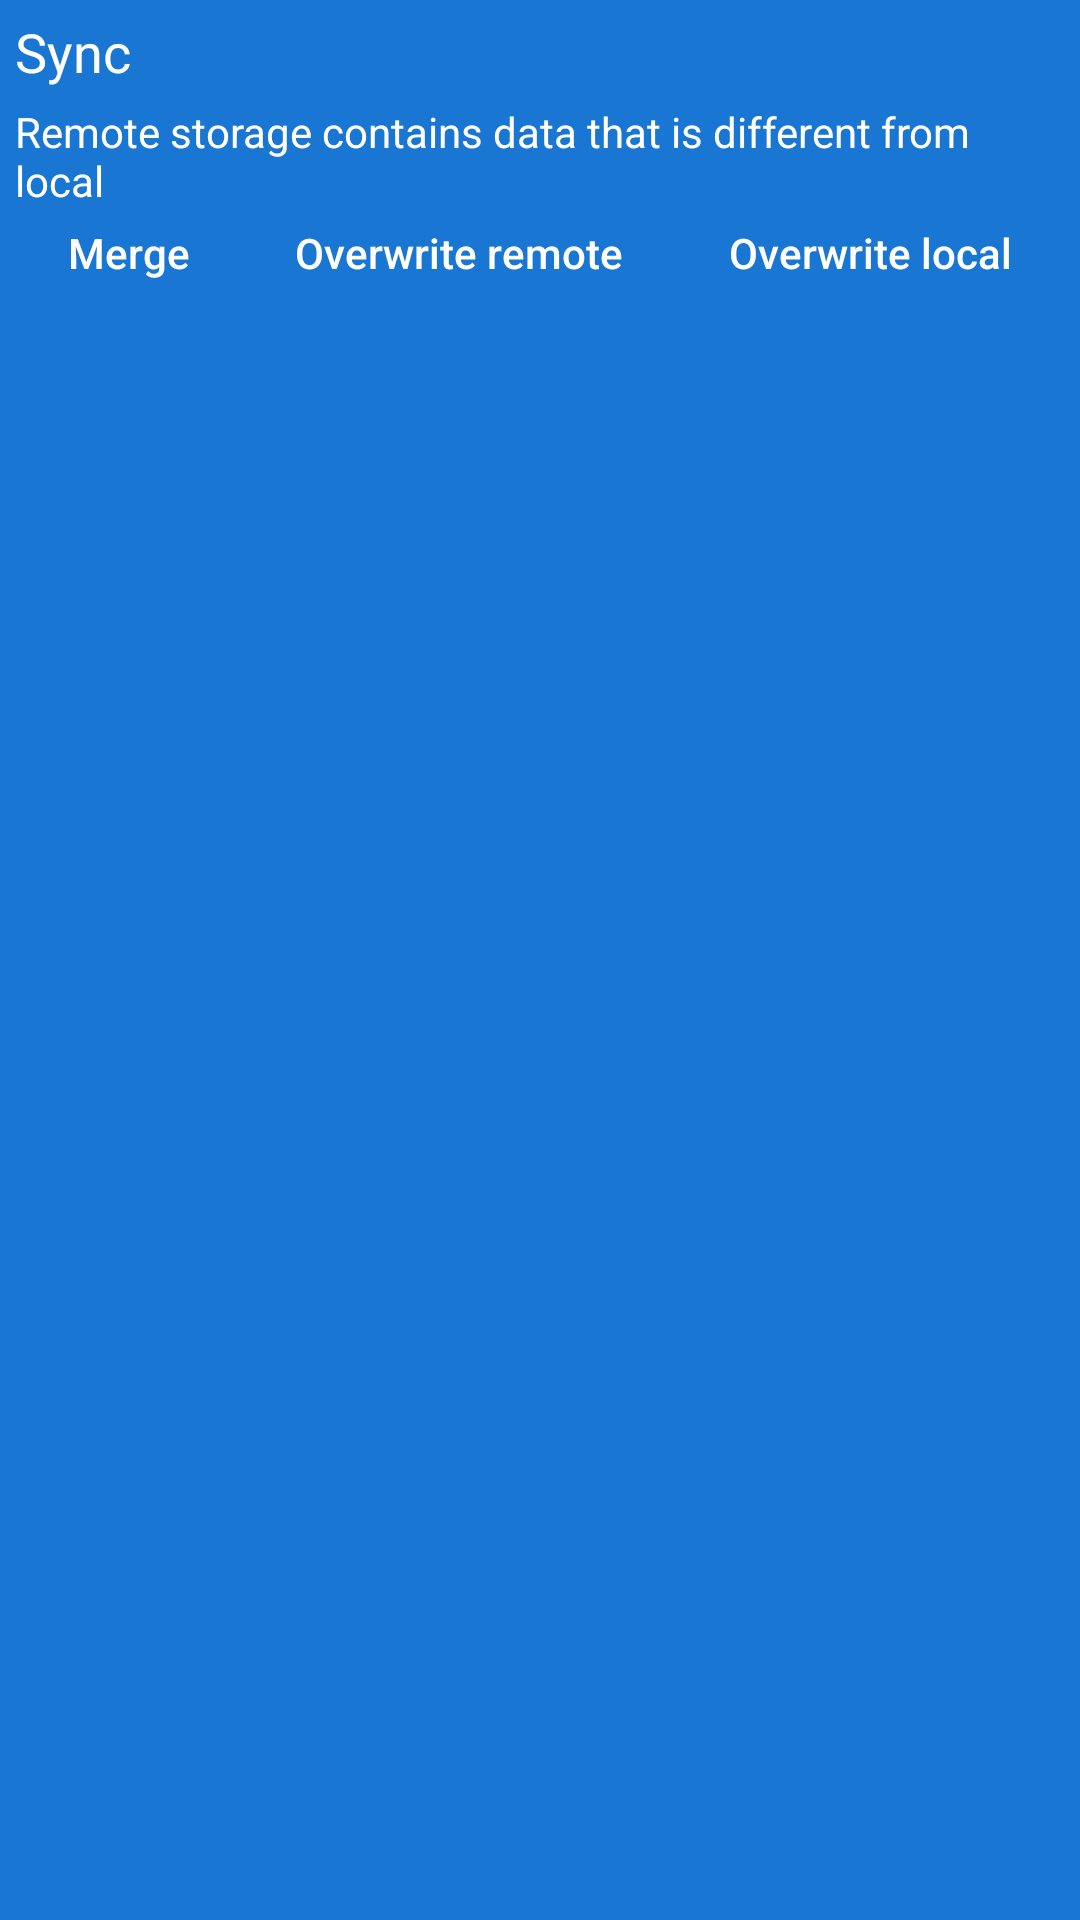

This screen was rendered from an Android layout file. Write that file and the resources it references.
<!-- AndroidManifest.xml: application theme AppTheme -->
<!-- res/layout/dialog_select_sync_action.xml -->
<?xml version="1.0" encoding="utf-8"?>
<LinearLayout
    xmlns:android="http://schemas.android.com/apk/res/android"
    xmlns:app="http://schemas.android.com/apk/res-auto"
    android:orientation="vertical"
    android:layout_width="match_parent"
    android:layout_height="wrap_content"
    android:padding="5dp"
    app:behavior_hideable="true"
    app:layout_behavior="android.support.design.widget.BottomSheetBehavior">

    <TextView
        android:layout_width="match_parent"
        android:layout_height="wrap_content"
        android:text="@string/sync"
        android:textSize="18sp"
        android:layout_marginBottom="5dp"/>

    <TextView
        android:layout_width="match_parent"
        android:layout_height="wrap_content"
        android:text="Remote storage contains data that is different from local"
        android:layout_marginBottom="5dp"/>

    <LinearLayout
        android:layout_width="match_parent"
        android:layout_height="wrap_content"
        android:orientation="horizontal">

        <Button
            android:layout_width="wrap_content"
            android:layout_height="wrap_content"
            android:text="Merge"
            android:textAllCaps="false"
            android:minHeight="0dp"
            android:minWidth="0dp"
            android:layout_weight="1"
            android:id="@+id/merge"
            android:background="?selectableItemBackground"/>

        <Button
            android:layout_width="wrap_content"
            android:layout_height="wrap_content"
            android:text="Overwrite remote"
            android:textAllCaps="false"
            android:minHeight="0dp"
            android:minWidth="0dp"
            android:layout_weight="1"
            android:id="@+id/upload"
            android:background="?selectableItemBackground"/>

        <Button
            android:layout_width="wrap_content"
            android:layout_height="wrap_content"
            android:text="Overwrite local"
            android:textAllCaps="false"
            android:minHeight="0dp"
            android:minWidth="0dp"
            android:layout_weight="1"
            android:id="@+id/download"
            android:background="?selectableItemBackground"/>

    </LinearLayout>

</LinearLayout>
<!-- resources referenced by this layout -->
<resources>
  <string name="sync">Sync</string>
  <style name="AppTheme" parent="Theme.AppCompat.Light.NoActionBar">
          
          <item name="colorPrimary">@color/colorPrimary</item>
          <item name="colorPrimaryDark">@color/colorPrimaryDark</item>
          <item name="colorAccent">@color/textPrimary</item>
  
          <item name="android:windowBackground">@color/colorAccent</item>
          <item name="colorControlNormal">@color/textPrimary</item>
  
          <item name="android:textColor">@color/textPrimary</item>
          <item name="android:textColorPrimary">@color/textPrimary</item>
          <item name="android:textColorSecondary">@color/textPrimary</item>
  
      </style>
  <color name="colorPrimary">#1976D2</color>
  <color name="colorPrimaryDark">#1976D2</color>
  <color name="textPrimary">#fff</color>
  <color name="colorAccent">#1976D2</color>
</resources>
